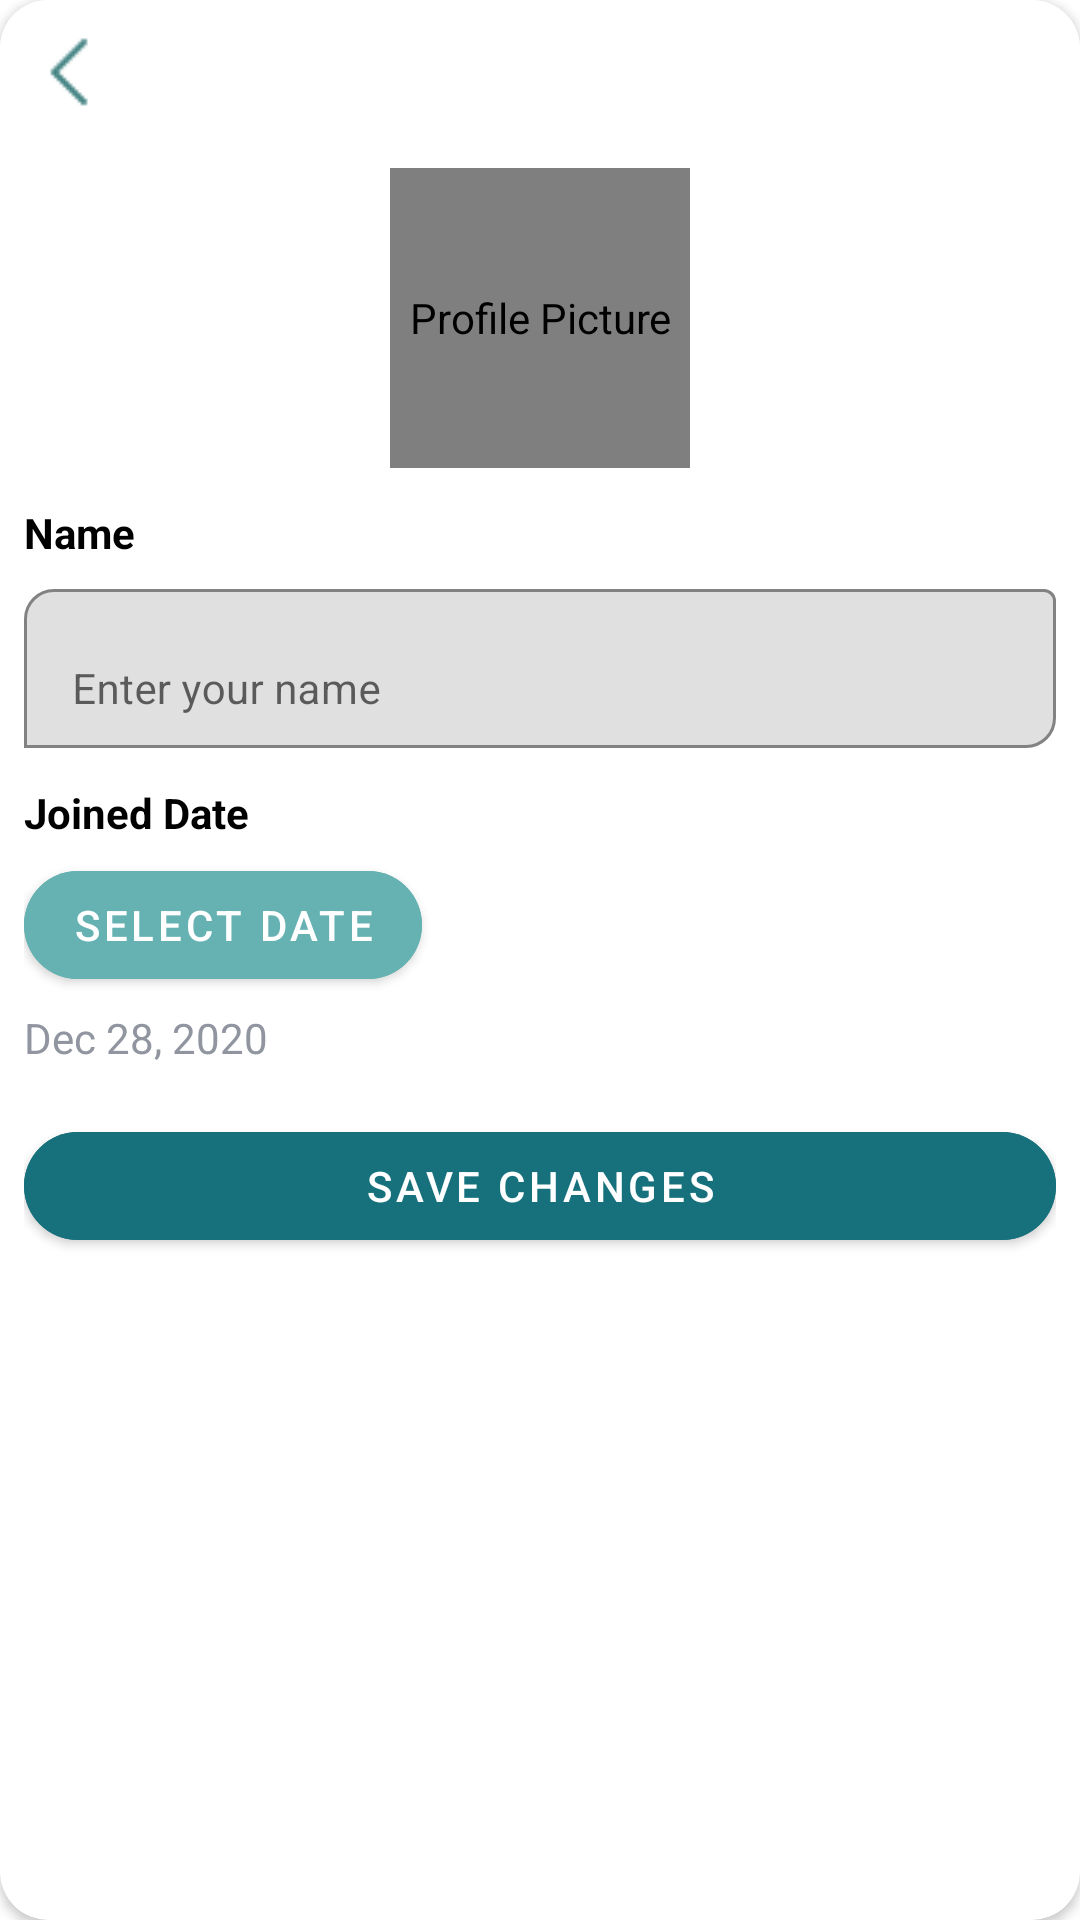

Produce the Android XML layout that renders to this screen, including the resource entries it uses.
<!-- AndroidManifest.xml: application theme Theme.GourmetGalaxy -->
<!-- res/layout/fragment_edit_profile.xml -->
<?xml version="1.0" encoding="utf-8"?>
<androidx.cardview.widget.CardView
    xmlns:android="http://schemas.android.com/apk/res/android"
    xmlns:app="http://schemas.android.com/apk/res-auto"
    android:layout_width="match_parent"
    android:layout_height="wrap_content"
    android:layout_margin="16dp"
    app:cardCornerRadius="16dp"
    android:background="@color/white"
    app:cardElevation="2dp"> 

    <LinearLayout
        android:layout_width="match_parent"
        android:layout_height="wrap_content"
        android:background="@color/white"
        android:orientation="vertical"
        android:padding="8dp">

        <ImageButton
            android:id="@+id/editprofileBtn"
            android:layout_width="wrap_content"
            android:layout_height="wrap_content"
            android:src="@drawable/img_arrow_left"
            android:background="?attr/selectableItemBackgroundBorderless"
            android:layout_gravity="start"
            android:layout_marginBottom="8dp"/>

        
        <de.hdodenhof.circleimageview.CircleImageView
            android:id="@+id/edit_profile_image"
            android:layout_width="100dp"
            android:layout_height="100dp"
            android:layout_gravity="center"
            android:layout_marginTop="8dp"
            android:contentDescription="Profile Picture"
            android:background="@drawable/img_profile2" />


        
        <TextView
            android:layout_width="wrap_content"
            android:layout_height="wrap_content"
            android:text="@string/name"
            android:textSize="14sp"
            android:textStyle="bold"
            android:layout_marginTop="12dp"
            android:textColor="@color/black" />

        <com.google.android.material.textfield.TextInputLayout
            android:layout_width="match_parent"
            android:layout_height="wrap_content"
            android:layout_marginTop="4dp"
            app:boxStrokeColor="@color/teal"
            app:boxBackgroundMode="outline"
            app:boxCornerRadiusTopStart="10dp"
            app:boxCornerRadiusBottomEnd="10dp">

            <com.google.android.material.textfield.TextInputEditText
                android:id="@+id/edit_name"
                android:layout_width="match_parent"
                android:layout_height="wrap_content"
                android:hint="@string/enter_your_name"
                android:textSize="14sp" />
        </com.google.android.material.textfield.TextInputLayout>

        
        <TextView
            android:layout_width="wrap_content"
            android:layout_height="wrap_content"
            android:text="@string/joined_date"
            android:textSize="14sp"
            android:textStyle="bold"
            android:layout_marginTop="12dp"
            android:textColor="@color/black" />

        <com.google.android.material.button.MaterialButton
            android:id="@+id/select_joined_date_btn"
            android:layout_width="wrap_content"
            android:layout_height="wrap_content"
            android:text="@string/select_date"
            android:textColor="@color/white"
            app:cornerRadius="20dp"
            android:backgroundTint="@color/coral"
            android:layout_marginTop="4dp" />

        <TextView
            android:id="@+id/joined_date_display"
            android:layout_width="wrap_content"
            android:layout_height="wrap_content"
            android:layout_marginTop="4dp"
            android:text="@string/dec_28_2020"
            android:textSize="14sp"
            android:textColor="@color/darkgrey" />

        
        <com.google.android.material.button.MaterialButton
            android:id="@+id/save_profile_btn"
            android:layout_width="match_parent"
            android:layout_height="wrap_content"
            android:text="@string/save_changes"
            android:textColor="@color/white"
            app:cornerRadius="20dp"
            android:backgroundTint="@color/teal"
            android:layout_marginTop="16dp"
            android:layout_marginBottom="8dp" />
    </LinearLayout>
</androidx.cardview.widget.CardView>
<!-- resources referenced by this layout -->
<resources>
  <color name="black">#FF000000</color>
  <color name="coral">#66b2b2</color>
  <color name="darkgrey">#9095a0</color>
  <color name="teal">#17717c</color>
  <color name="white">#FFFFFFFF</color>
  <!-- drawable img_arrow_left: png bitmap (drawable, 280 bytes) -->
  <string name="dec_28_2020">Dec 28, 2020</string>
  <string name="enter_your_name">Enter your name</string>
  <string name="joined_date">Joined Date</string>
  <string name="name">Name</string>
  <string name="save_changes">Save Changes</string>
  <string name="select_date">Select Date</string>
  <style name="Theme.GourmetGalaxy" parent="Base.Theme.GourmetGalaxy" />
  <style name="Base.Theme.GourmetGalaxy" parent="Theme.MaterialComponents.Light.NoActionBar">
  
          <item name="colorPrimary">@color/teal</item>
          <item name="colorPrimaryDark">@color/coral</item> 
          <item name="colorOnPrimary">@color/white</item> 
          <item name="colorAccent">@color/coral
          </item> 
          <item name="colorControlActivated">@color/teal</item> 
          <item name="colorControlHighlight">@color/coral</item> 
          <item name="colorButtonNormal">@color/teal</item> 
  
  
      </style>
</resources>
